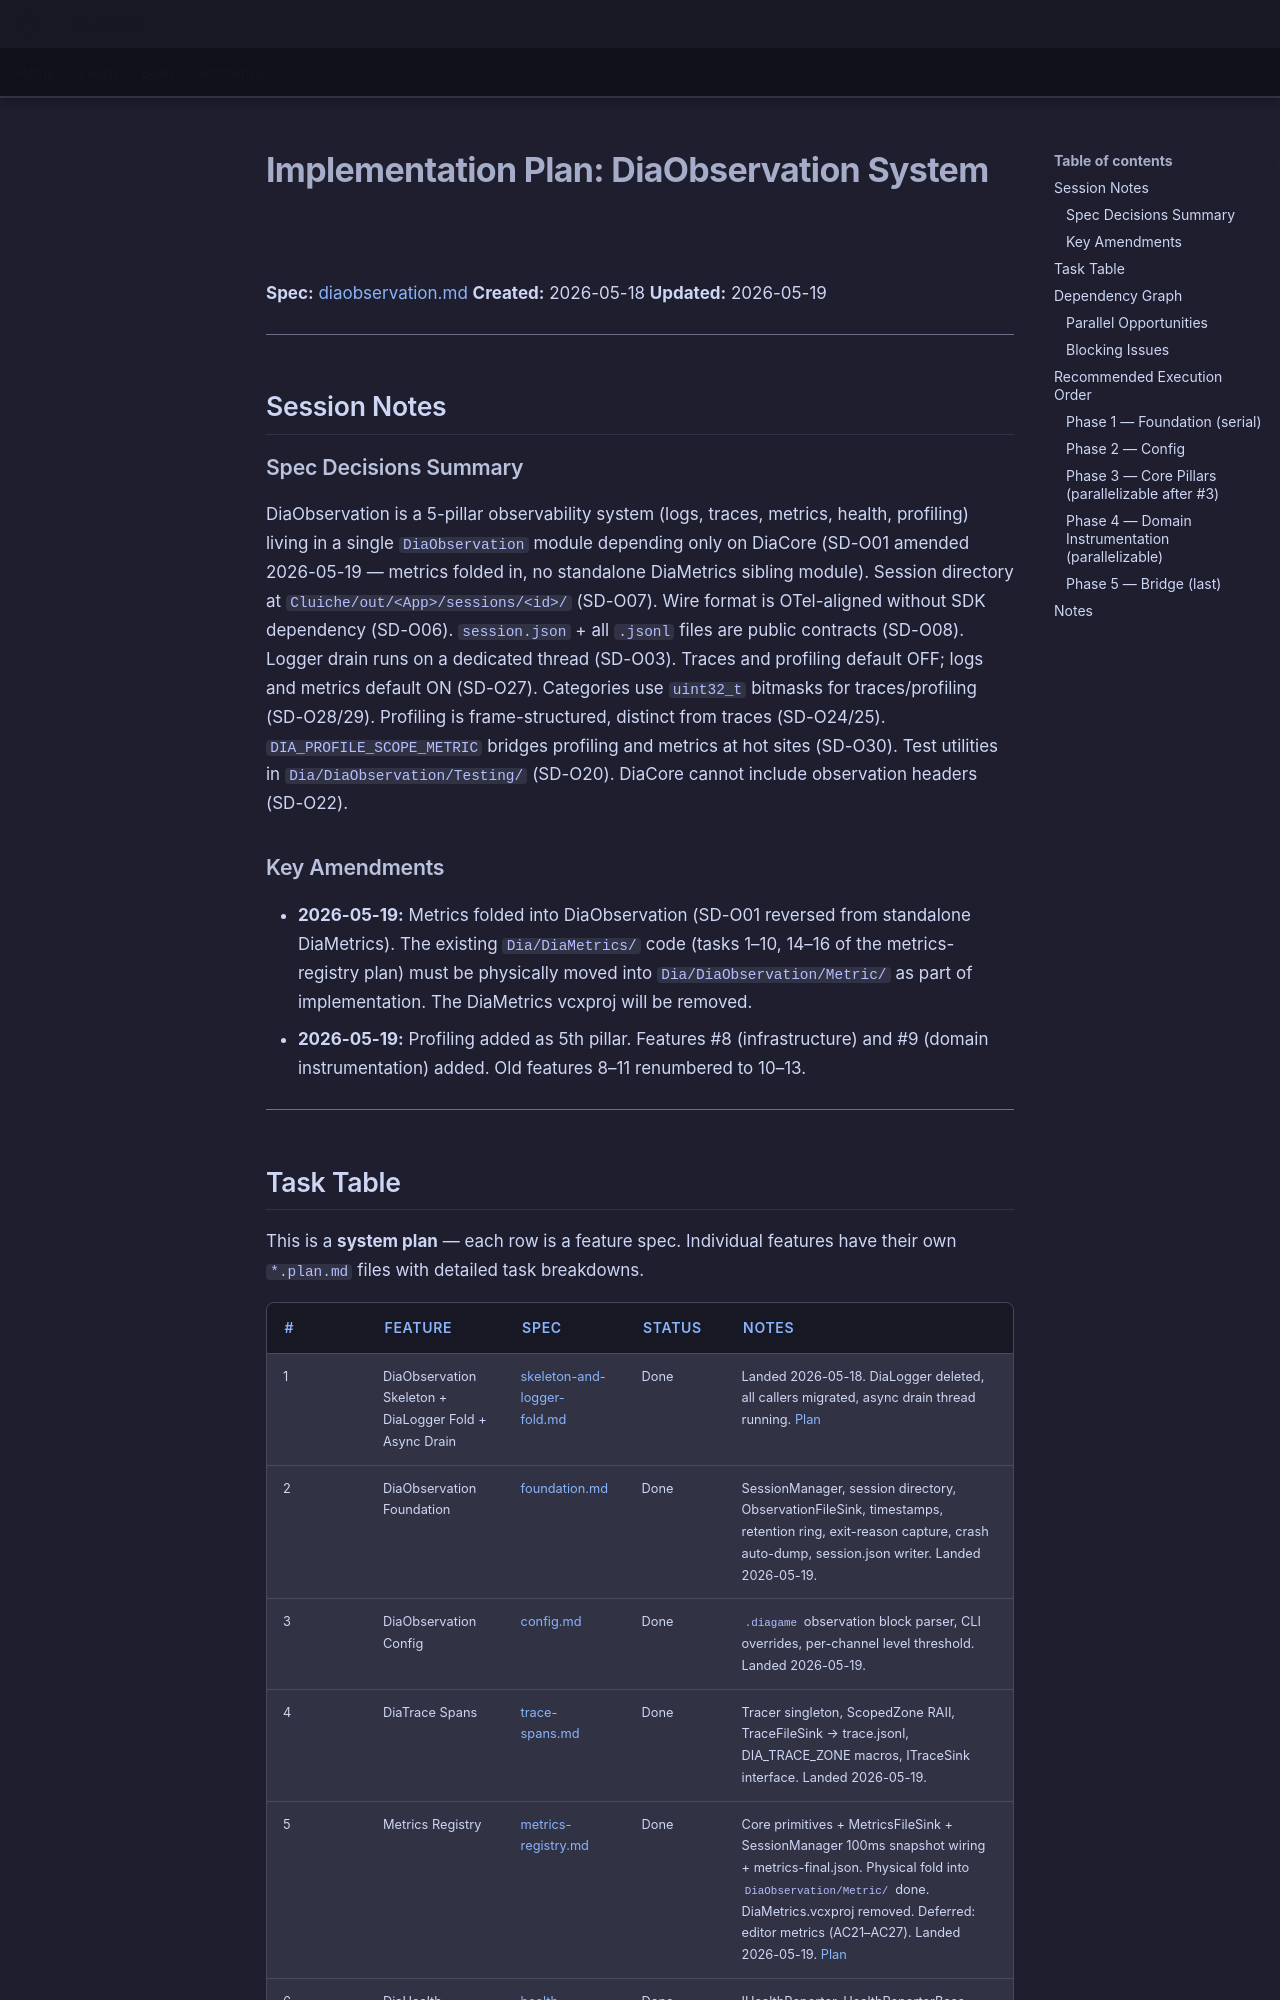

repository: LenihanConor/Cluiche · page: specs/applications/dia/systems/diaobservation/diaobservation.plan/index.html · generator: mkdocs

# Implementation Plan: DiaObservation System

**Spec:** [diaobservation.md](diaobservation.md)
**Created:** 2026-05-18
**Updated:** 2026-05-19

---

## Session Notes

### Spec Decisions Summary

DiaObservation is a 5-pillar observability system (logs, traces, metrics, health, profiling) living in a single `DiaObservation` module depending only on DiaCore (SD-O01 amended 2026-05-19 — metrics folded in, no standalone DiaMetrics sibling module). Session directory at `Cluiche/out/<App>/sessions/<id>/` (SD-O07). Wire format is OTel-aligned without SDK dependency (SD-O06). `session.json` + all `.jsonl` files are public contracts (SD-O08). Logger drain runs on a dedicated thread (SD-O03). Traces and profiling default OFF; logs and metrics default ON (SD-O27). Categories use `uint32_t` bitmasks for traces/profiling (SD-O28/29). Profiling is frame-structured, distinct from traces (SD-O24/25). `DIA_PROFILE_SCOPE_METRIC` bridges profiling and metrics at hot sites (SD-O30). Test utilities in `Dia/DiaObservation/Testing/` (SD-O20). DiaCore cannot include observation headers (SD-O22).

### Key Amendments

- **2026-05-19:** Metrics folded into DiaObservation (SD-O01 reversed from standalone DiaMetrics). The existing `Dia/DiaMetrics/` code (tasks 1–10, 14–16 of the metrics-registry plan) must be physically moved into `Dia/DiaObservation/Metric/` as part of implementation. The DiaMetrics vcxproj will be removed.
- **2026-05-19:** Profiling added as 5th pillar. Features #8 (infrastructure) and #9 (domain instrumentation) added. Old features 8–11 renumbered to 10–13.

---
